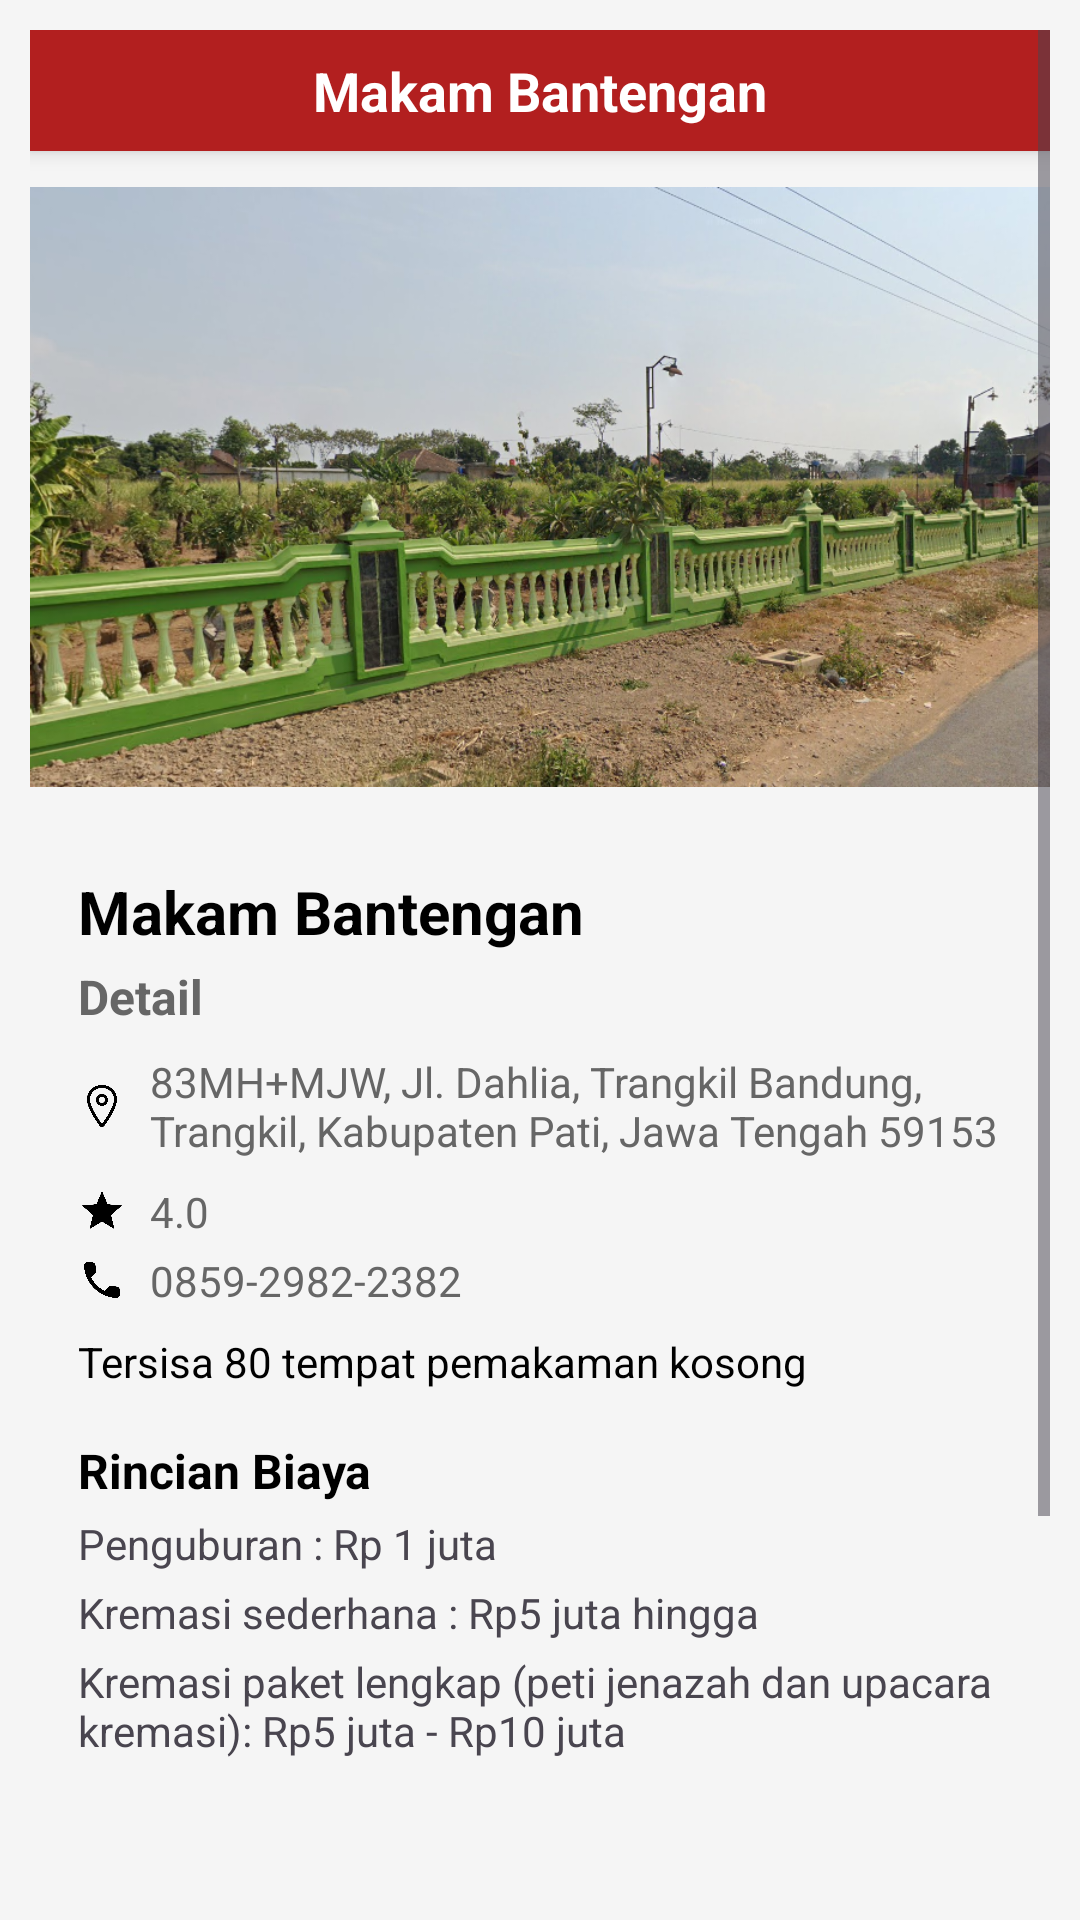

Here is an Android app screen rendered from its layout file. Give the layout XML and the strings, colors and styles it references.
<!-- AndroidManifest.xml: application theme Theme.Grandfinder -->
<!-- res/layout/activity_halamandetailmakam1.xml -->
<?xml version="1.0" encoding="utf-8"?>
<androidx.constraintlayout.widget.ConstraintLayout xmlns:android="http://schemas.android.com/apk/res/android"
    xmlns:app="http://schemas.android.com/apk/res-auto"
    xmlns:tools="http://schemas.android.com/tools"
    android:id="@+id/main"
    android:layout_width="match_parent"
    android:layout_height="match_parent"
    tools:context=".halamandetailmakam1">


    <ScrollView
        android:layout_width="match_parent"
        android:layout_height="match_parent"
        android:padding="10dp"
        android:background="@color/light_gray">

        <LinearLayout
            android:layout_width="match_parent"
            android:layout_height="wrap_content"
            android:orientation="vertical">

            
            <RelativeLayout
                android:layout_width="match_parent"
                android:layout_height="wrap_content"
                android:padding="8dp"
                android:background="@color/brown"
                android:elevation="4dp">

                <TextView
                    android:layout_width="wrap_content"
                    android:layout_height="wrap_content"
                    android:text="Makam Bantengan"
                    android:textSize="18sp"
                    android:textColor="@color/white"
                    android:layout_centerHorizontal="true"
                    android:textStyle="bold"/>
            </RelativeLayout>

            
            <ImageView
                android:layout_width="match_parent"
                android:layout_height="200dp"
                android:src="@drawable/bantengan"
                android:scaleType="centerCrop"
                android:layout_marginTop="12dp"
                android:layout_marginBottom="12dp"
                android:background="@drawable/rounded_corner"/>

            
            <LinearLayout
                android:layout_width="match_parent"
                android:layout_height="wrap_content"
                android:orientation="vertical"
                android:padding="16dp"
                android:elevation="4dp"
                android:layout_marginBottom="12dp"
                android:background="@drawable/rounded_corner">

                <TextView
                    android:layout_width="wrap_content"
                    android:layout_height="wrap_content"
                    android:text="Makam Bantengan"
                    android:textSize="20sp"
                    android:textColor="@color/black"
                    android:textStyle="bold"/>

                <TextView
                    android:layout_width="wrap_content"
                    android:layout_height="wrap_content"
                    android:text="Detail"
                    android:textSize="16sp"
                    android:textStyle="bold"
                    android:textColor="@color/gray_dark"
                    android:layout_marginTop="4dp"/>

                
                <LinearLayout
                    android:layout_width="match_parent"
                    android:layout_height="wrap_content"
                    android:orientation="horizontal"
                    android:gravity="center_vertical"
                    android:layout_marginTop="8dp">

                    <ImageView
                        android:layout_width="16dp"
                        android:layout_height="16dp"
                        android:src="@drawable/iclocation"
                        android:backgroundTint="@color/gray_dark" />

                    <TextView
                        android:layout_width="wrap_content"
                        android:layout_height="wrap_content"
                        android:text="83MH+MJW, Jl. Dahlia, Trangkil Bandung, Trangkil, Kabupaten Pati, Jawa Tengah 59153"
                        android:layout_marginStart="8dp"
                        android:textColor="@color/gray_dark"
                        android:textSize="14sp" />
                </LinearLayout>

                
                <LinearLayout
                    android:layout_width="match_parent"
                    android:layout_height="wrap_content"
                    android:orientation="horizontal"
                    android:gravity="center_vertical"
                    android:layout_marginTop="8dp">

                    <ImageView
                        android:layout_width="16dp"
                        android:layout_height="16dp"
                        android:src="@drawable/icstar"
                        android:backgroundTint="@color/gray_dark" />

                    <TextView
                        android:layout_width="wrap_content"
                        android:layout_height="wrap_content"
                        android:text="4.0"
                        android:layout_marginStart="8dp"
                        android:textColor="@color/gray_dark"
                        android:textSize="14sp" />
                </LinearLayout>
                <LinearLayout
                    android:layout_width="match_parent"
                    android:layout_height="wrap_content"
                    android:orientation="horizontal"
                    android:gravity="center_vertical"
                    android:layout_marginTop="4dp">

                    <ImageView
                        android:layout_width="16dp"
                        android:layout_height="16dp"
                        android:src="@drawable/icphone"
                        android:backgroundTint="@color/gray_dark"/>

                    <TextView
                        android:layout_width="wrap_content"
                        android:layout_height="wrap_content"
                        android:text="0859-2982-2382"
                        android:layout_marginStart="8dp"
                        android:textColor="@color/gray_dark"
                        android:textSize="14sp" />
                </LinearLayout>

                
                <TextView
                    android:layout_width="wrap_content"
                    android:layout_height="wrap_content"
                    android:text="Tersisa 80 tempat pemakaman kosong"
                    android:layout_marginTop="8dp"
                    android:textColor="@color/black"/>

                
                <TextView
                    android:layout_width="wrap_content"
                    android:layout_height="wrap_content"
                    android:text="Rincian Biaya"
                    android:textSize="16sp"
                    android:textStyle="bold"
                    android:textColor="@color/black"
                    android:layout_marginTop="16dp"/>

                <TextView
                    android:layout_width="wrap_content"
                    android:layout_height="wrap_content"
                    android:text="Penguburan : Rp 1 juta"
                    android:layout_marginTop="4dp"/>

                <TextView
                    android:layout_width="wrap_content"
                    android:layout_height="wrap_content"
                    android:text="Kremasi sederhana : Rp5 juta hingga"
                    android:layout_marginTop="4dp"/>

                <TextView
                    android:layout_width="wrap_content"
                    android:layout_height="wrap_content"
                    android:text="Kremasi paket lengkap (peti jenazah dan upacara kremasi): Rp5 juta - Rp10 juta"
                    android:layout_marginTop="4dp"/>
            </LinearLayout>

            
            <LinearLayout
                android:layout_width="match_parent"
                android:layout_height="wrap_content"
                android:orientation="vertical"
                android:padding="16dp"
                android:elevation="4dp"
                android:background="@drawable/rounded_corner">

                <TextView
                    android:layout_width="wrap_content"
                    android:layout_height="wrap_content"
                    android:text="Toko Perlengkapan Makam Terdekat"
                    android:textSize="18sp"
                    android:textStyle="bold"
                    android:textColor="@color/black"/>

                
                <LinearLayout
                    android:layout_width="match_parent"
                    android:layout_height="wrap_content"
                    android:orientation="horizontal"
                    android:gravity="center_vertical"
                    android:layout_marginTop="8dp">

                    <ImageView
                        android:layout_width="16dp"
                        android:layout_height="16dp"
                        android:src="@drawable/iclocation"
                        android:backgroundTint="@color/gray_dark" />

                    <TextView
                        android:layout_width="wrap_content"
                        android:layout_height="wrap_content"
                        android:text="834F+52C, Jontro, Kec. Wedarijaksa, Kabupaten Pati, Jawa Tengah 59152"
                        android:layout_marginStart="8dp"
                        android:textColor="@color/gray_dark"
                        android:textSize="14sp" />
                </LinearLayout>

                <LinearLayout
                    android:layout_width="match_parent"
                    android:layout_height="wrap_content"
                    android:orientation="horizontal"
                    android:gravity="center_vertical"
                    android:layout_marginTop="4dp">

                    <ImageView
                        android:layout_width="16dp"
                        android:layout_height="16dp"
                        android:src="@drawable/icphone"
                        android:backgroundTint="@color/gray_dark"/>
                    <TextView
                        android:layout_width="wrap_content"
                        android:layout_height="wrap_content"
                        android:text="0852-9048-2547"
                        android:layout_marginStart="8dp"
                        android:textColor="@color/gray_dark"
                        android:textSize="14sp" />
                </LinearLayout>
            </LinearLayout>

            
            <com.google.android.material.button.MaterialButton
                android:id="@+id/btulasan"
                android:layout_width="wrap_content"
                android:layout_height="wrap_content"
                android:text="Lihat Ulasan"
                android:textColor="@color/white"
                android:backgroundTint="@color/brown"
                android:layout_gravity="center"
                android:layout_marginTop="16dp"
                android:paddingStart="24dp"
                android:paddingEnd="24dp"
                app:cornerRadius="24dp"/>
        </LinearLayout>
    </ScrollView>
</androidx.constraintlayout.widget.ConstraintLayout>
<!-- resources referenced by this layout -->
<resources>
  <color name="black">#FF000000</color>
  <color name="brown">#b21f1f</color>
  <color name="gray_dark">#666666</color>
  <color name="light_gray">#F5F5F5</color>
  <color name="white">#FFFFFFFF</color>
  <!-- drawable bantengan: png bitmap (drawable, 993429 bytes) -->
  <!-- drawable iclocation: png bitmap (drawable, 21584 bytes) -->
  <!-- drawable icphone: png bitmap (drawable, 14278 bytes) -->
  <!-- drawable icstar: png bitmap (drawable, 14829 bytes) -->
  <style name="Theme.Grandfinder" parent="Base.Theme.Grandfinder" />
  <style name="Base.Theme.Grandfinder" parent="Theme.Material3.DayNight.NoActionBar">
          
          
      </style>
</resources>
